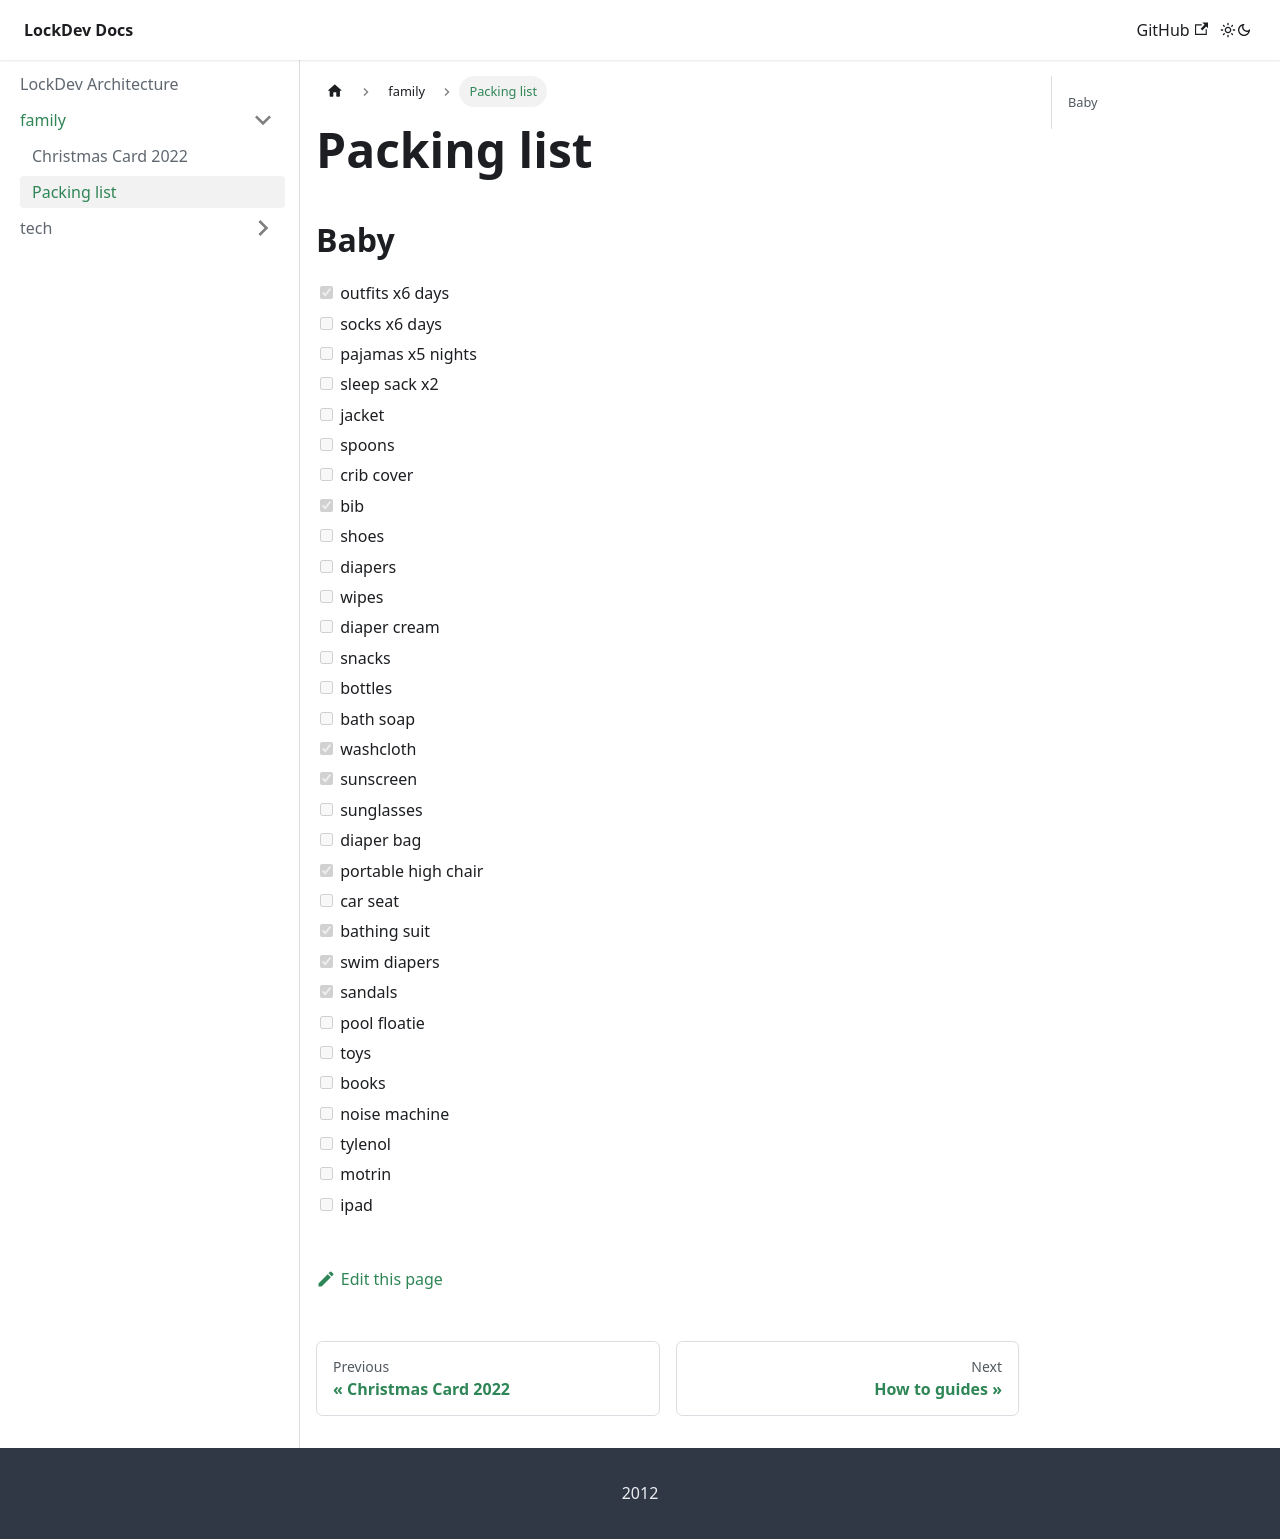

repository: MikeLockz/lockdev-docs · page: family/packing_list.html · generator: docusaurus

# Packing list

## Baby
- [x] outfits x6 days
- [ ] socks x6 days 
- [ ] pajamas x5 nights
- [ ] sleep sack x2
- [ ] jacket
- [ ] spoons
- [ ] crib cover
- [x] bib
- [ ] shoes
- [ ] diapers
- [ ] wipes
- [ ] diaper cream
- [ ] snacks
- [ ] bottles
- [ ] bath soap
- [x] washcloth
- [x] sunscreen
- [ ] sunglasses
- [ ] diaper bag
- [x] portable high chair
- [ ] car seat
- [x] bathing suit
- [x] swim diapers
- [x] sandals
- [ ] pool floatie
- [ ] toys
- [ ] books
- [ ] noise machine
- [ ] tylenol
- [ ] motrin
- [ ] ipad
